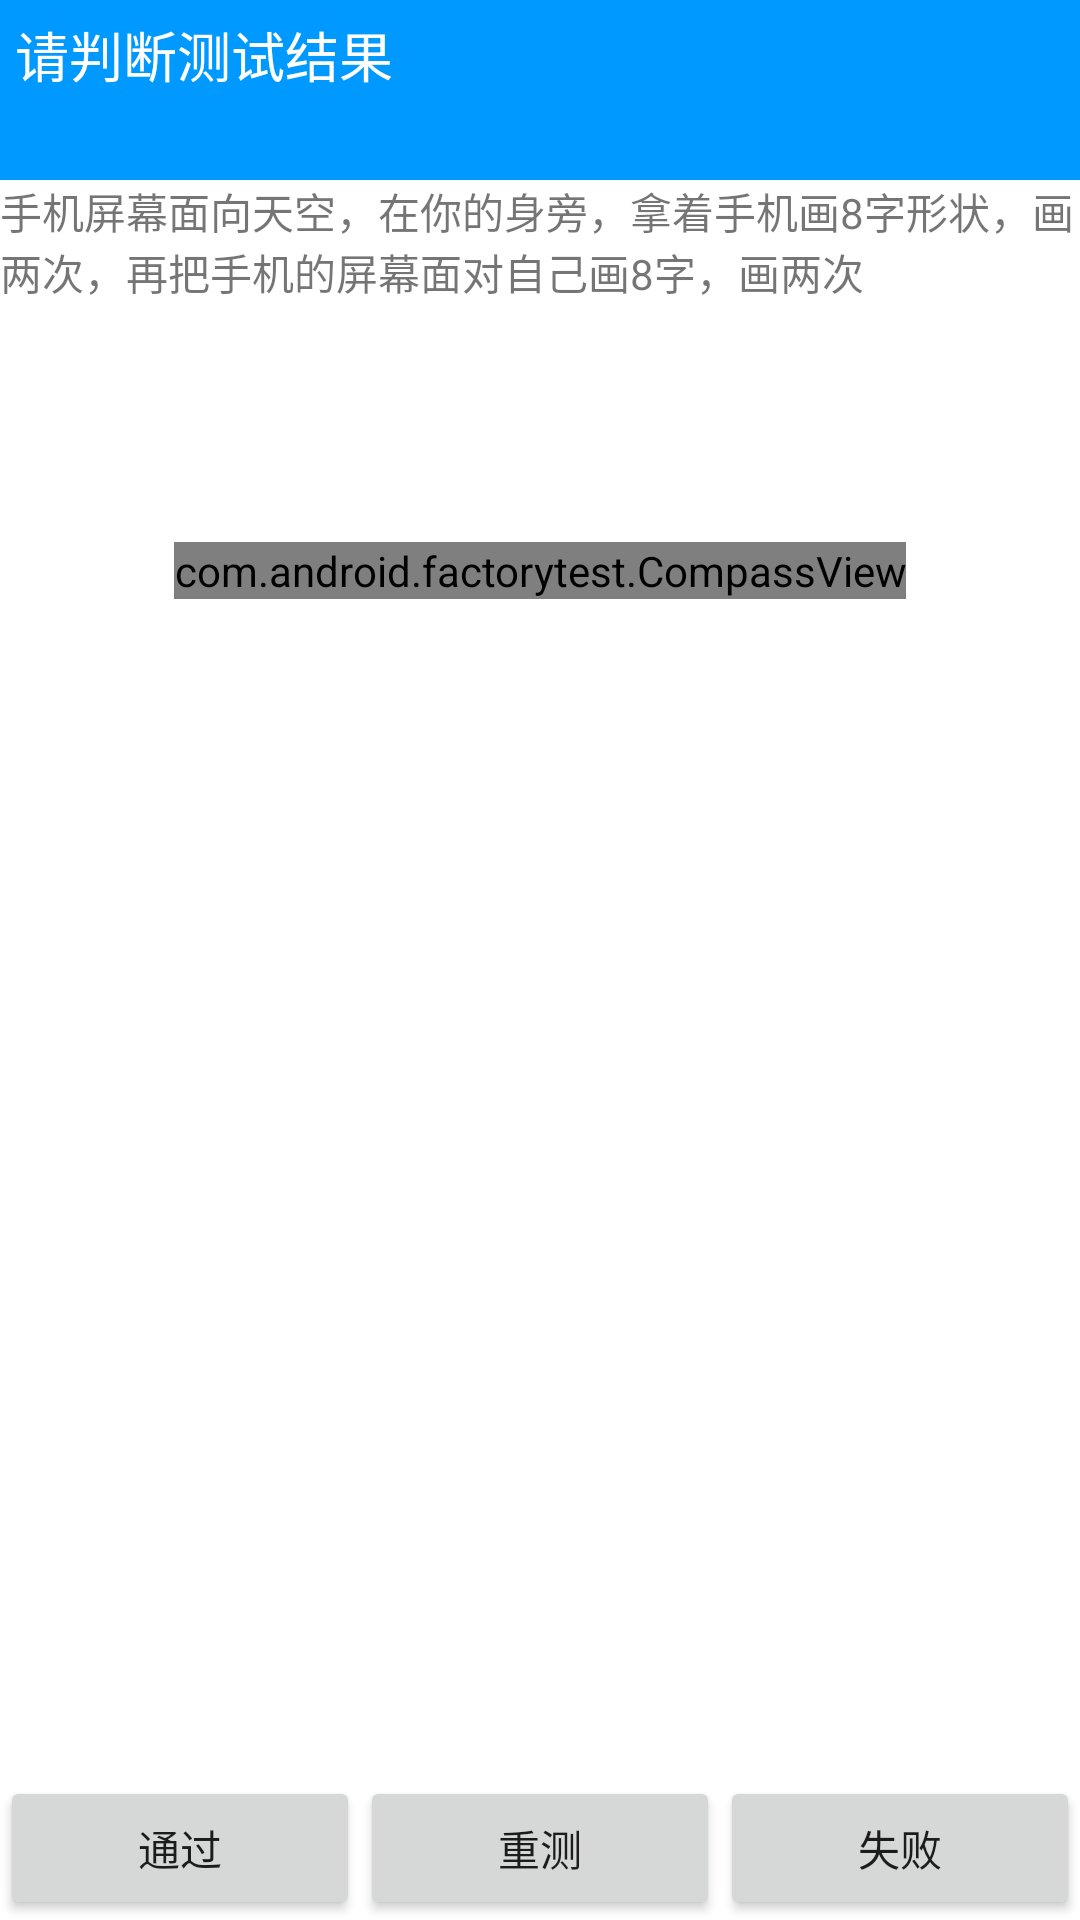

Here is an Android app screen rendered from its layout file. Give the layout XML and the strings, colors and styles it references.
<!-- AndroidManifest.xml: fallback theme Theme.MaterialComponents.DayNight.NoActionBar -->
<!-- res/layout/compass.xml -->
<?xml version="1.0" encoding="utf-8"?>
<RelativeLayout xmlns:android="http://schemas.android.com/apk/res/android"
    android:layout_width="fill_parent"
    android:layout_height="fill_parent"
    >
    	<include 
    	     android:id="@+id/tv1"
    	     layout="@layout/text_notify"
    	    android:layout_width="match_parent"
    	    android:layout_height="wrap_content"
    	    android:layout_alignParentTop="true"/>
    	
    	<TextView
    	    android:id="@+id/tv2"
    	    android:layout_below="@+id/tv1"
        android:layout_width="fill_parent"
        android:layout_height="wrap_content"
        android:text="@string/magnetic_sensor_introduction"
        />
    	
    	<TextView
    	    android:id="@+id/xyz"
    	    android:layout_below="@+id/tv2"
        android:layout_width="fill_parent"
        android:layout_height="80dip"
        
        />

    <com.android.factorytest.CompassView
        android:id="@+id/compass_image"
        android:layout_width="wrap_content"
        android:layout_height="wrap_content"
        android:layout_centerHorizontal="true"
        android:layout_below="@+id/xyz"
        />



	<include 
	    layout="@layout/buttons"
	    android:layout_width="match_parent"
	    android:layout_height="wrap_content"
	    android:layout_alignParentBottom="true"/>
</RelativeLayout>
<!-- res/layout/text_notify.xml (included above) -->
<?xml version="1.0" encoding="utf-8"?>
<LinearLayout xmlns:android="http://schemas.android.com/apk/res/android"
    android:layout_width="match_parent"
    android:layout_height="wrap_content"
    android:orientation="vertical" >
    <TextView
        android:paddingLeft="5dip"
        android:paddingTop="5dip"
        android:textColor="@android:color/white"
        android:text="@string/notice_to_judge"
        android:id="@+id/title_text"
        android:layout_width="match_parent"
        android:layout_height="60dip"
        android:textSize="18sp"
        android:background="@color/sky_blue"/>

</LinearLayout>
<!-- res/layout/buttons.xml (included above) -->
<?xml version="1.0" encoding="utf-8"?>
<LinearLayout xmlns:android="http://schemas.android.com/apk/res/android"
    android:layout_width="match_parent"
    android:layout_height="wrap_content"
    android:orientation="horizontal" >
    <Button 
        android:text="@string/success"
        android:id="@+id/success"
        android:layout_width="1dip"
        android:layout_height="wrap_content"
        android:layout_weight="1"/>
     <Button 
         android:text="@string/retest"
        android:id="@+id/retest"
        android:layout_width="1dip"
        android:layout_height="wrap_content"
        android:layout_weight="1"/>
      <Button
           android:text="@string/failure"
        android:id="@+id/failed"
        android:layout_width="1dip"
        android:layout_height="wrap_content"
        android:layout_weight="1"/>

</LinearLayout>
<!-- resources referenced by this layout -->
<resources>
  <color name="sky_blue">#0099FF</color>
  <string name="failure">失败</string>
  <string name="magnetic_sensor_introduction">手机屏幕面向天空，在你的身旁，拿着手机画8字形状，画两次，再把手机的屏幕面对自己画8字，画两次</string>
  <string name="notice_to_judge">请判断测试结果</string>
  <string name="retest">重测</string>
  <string name="success">通过</string>
</resources>
